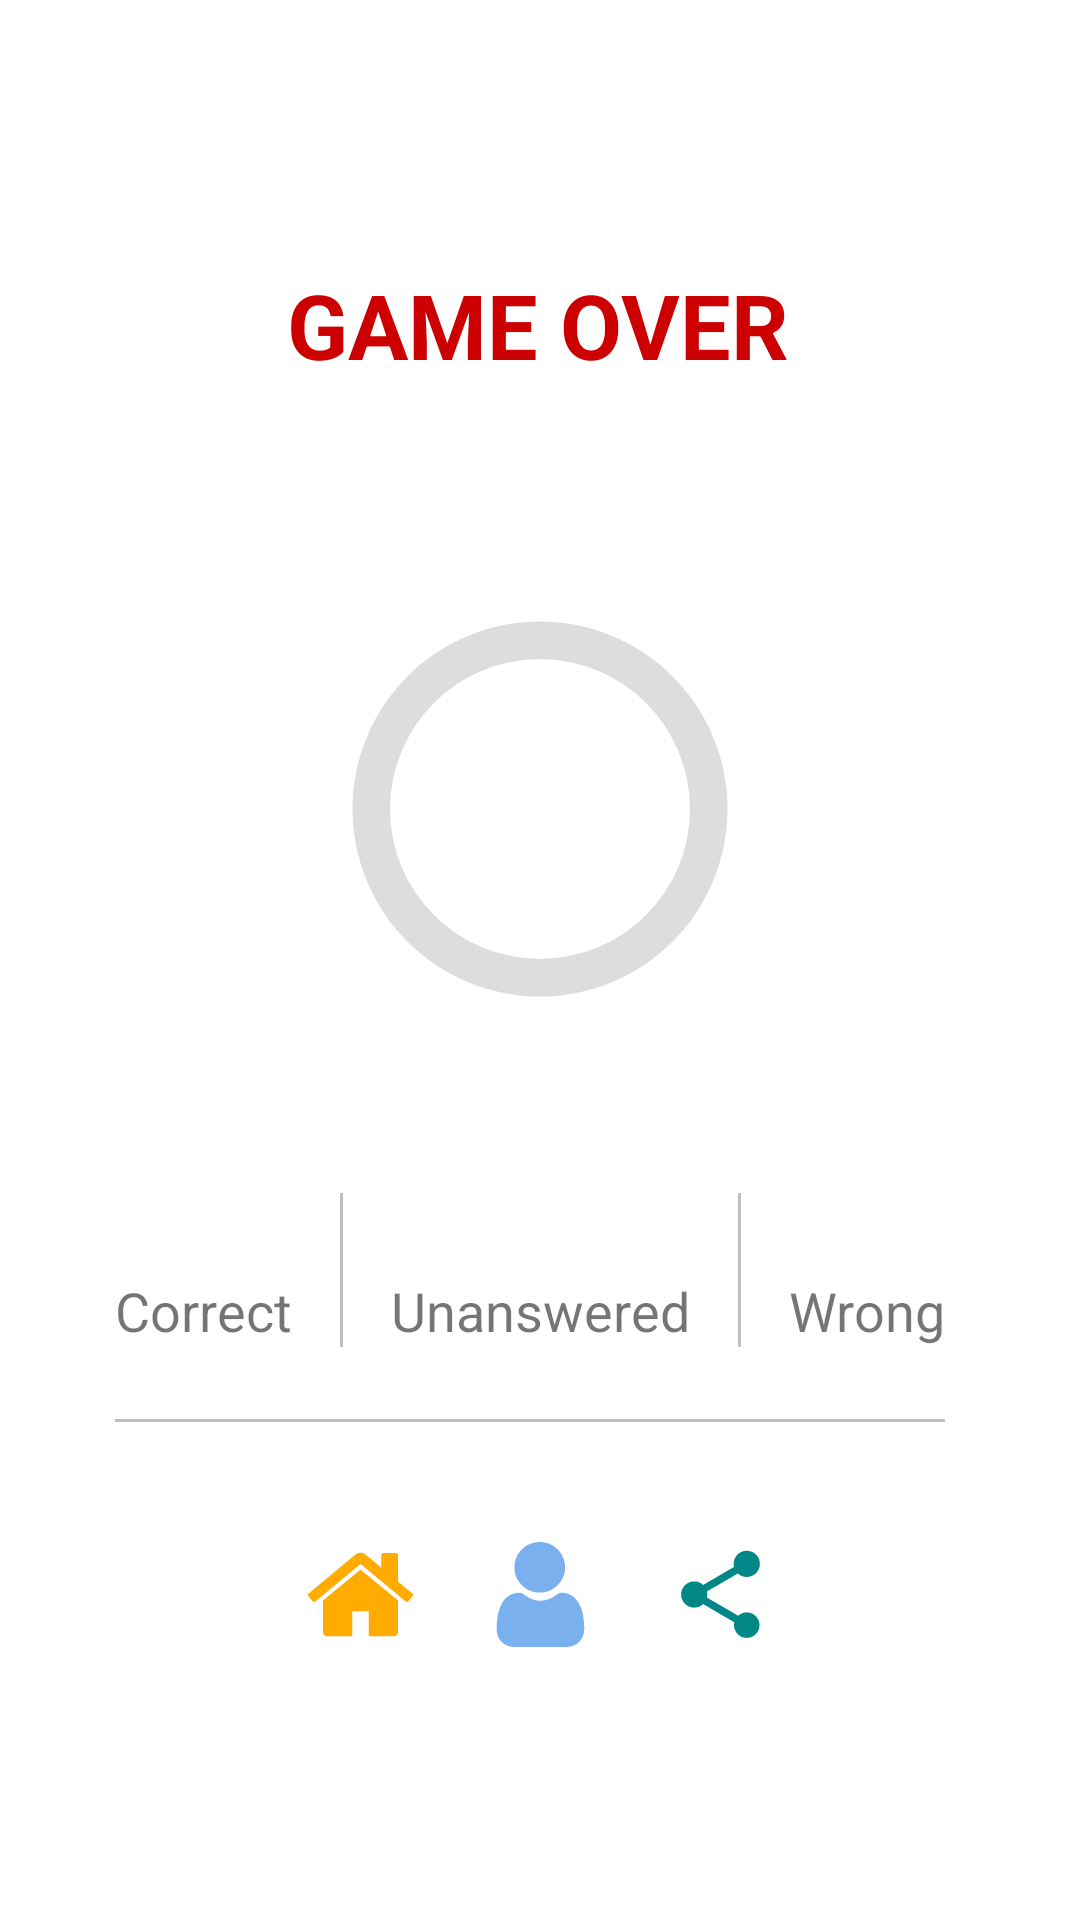

The Android layout XML behind this screen, and the referenced resources:
<!-- AndroidManifest.xml: application theme Theme.QuickQuiz -->
<!-- res/layout/fragment_score.xml -->
<?xml version="1.0" encoding="utf-8"?>
<layout xmlns:android="http://schemas.android.com/apk/res/android"
    xmlns:app="http://schemas.android.com/apk/res-auto"
    xmlns:tools="http://schemas.android.com/tools">

    <data>
        <variable name="scoreViewModel"
            type="com.app.quickquiz.score.ScoreViewModel"/>

    </data>

    <androidx.constraintlayout.widget.ConstraintLayout
        android:fitsSystemWindows="true"
        android:layout_width="match_parent"
        android:layout_height="match_parent"
        tools:context=".score.ScoreFragment">

        <TextView
            android:id="@+id/textView3"
            android:layout_width="wrap_content"
            android:layout_height="wrap_content"
            android:layout_marginTop="88dp"
            android:text="@string/game_over"
            android:textColor="@android:color/holo_red_dark"
            android:textSize="30sp"
            android:textStyle="bold"
            app:layout_constraintEnd_toEndOf="parent"
            app:layout_constraintHorizontal_bias="0.498"
            app:layout_constraintStart_toStartOf="parent"
            app:layout_constraintTop_toTopOf="parent" />

        <TextView
            android:id="@+id/score_quotes"
            android:layout_width="wrap_content"
            android:layout_height="wrap_content"
            android:layout_marginStart="32dp"
            android:layout_marginTop="10dp"
            android:layout_marginEnd="32dp"
            android:textAlignment="center"
            android:textColor="@color/black"
            android:textSize="18sp"
            app:layout_constraintEnd_toEndOf="parent"
            app:layout_constraintHorizontal_bias="0.498"
            app:layout_constraintStart_toStartOf="parent"
            app:layout_constraintTop_toBottomOf="@+id/textView3"
            tools:text="Well Done" />

        <ProgressBar
            android:id="@+id/progressBar"
            style="?android:attr/progressBarStyle"
            android:layout_width="150dp"
            android:layout_height="150dp"
            android:layout_marginTop="32dp"
            android:indeterminateOnly="false"
            android:progressDrawable="@drawable/circle"
            app:layout_constraintEnd_toEndOf="parent"
            app:layout_constraintStart_toStartOf="parent"
            app:layout_constraintTop_toBottomOf="@+id/score_quotes" />

        <TextView
            android:id="@+id/progress_txt"
            android:layout_width="wrap_content"
            android:layout_height="wrap_content"
            android:textColor="@color/black"
            android:textSize="20sp"
            android:textStyle="bold"
            app:layout_constraintBottom_toBottomOf="@+id/progressBar"
            app:layout_constraintEnd_toEndOf="@+id/progressBar"
            app:layout_constraintStart_toStartOf="@+id/progressBar"
            app:layout_constraintTop_toTopOf="@+id/progressBar"
            tools:text="60%" />

        <View
            android:id="@+id/view"
            android:layout_width="0dp"
            android:layout_height="1dp"
            android:layout_marginTop="24dp"
            android:background="#c0c0c0"
            app:layout_constraintEnd_toEndOf="@+id/textView24"
            app:layout_constraintStart_toStartOf="@+id/textView22"
            app:layout_constraintTop_toBottomOf="@+id/textView22" />

        <View
            android:id="@+id/view2"
            android:layout_width="1dp"
            android:layout_height="0dp"
            android:layout_marginEnd="16dp"
            android:background="#c0c0c0"
            app:layout_constraintBottom_toBottomOf="@+id/textView22"
            app:layout_constraintEnd_toStartOf="@+id/unAnsTitle"
            app:layout_constraintTop_toTopOf="@+id/rightAns" />

        <TextView
            android:id="@+id/unAnswered"
            android:layout_width="wrap_content"
            android:layout_height="wrap_content"
            android:layout_marginTop="52dp"
            android:textColor="@color/black"
            android:textSize="20sp"
            android:textStyle="bold"
            app:layout_constraintBottom_toTopOf="@+id/unAnsTitle"
            app:layout_constraintEnd_toEndOf="@+id/unAnsTitle"
            app:layout_constraintStart_toStartOf="@+id/unAnsTitle"
            app:layout_constraintTop_toBottomOf="@+id/progressBar"
            tools:text="2" />

        <View
            android:id="@+id/horizontal_view2"
            android:layout_width="1dp"
            android:layout_height="0dp"
            android:layout_marginStart="16dp"
            android:background="#c0c0c0"
            android:orientation="horizontal"
            app:layout_constraintBottom_toBottomOf="@+id/view2"
            app:layout_constraintStart_toEndOf="@+id/unAnsTitle"
            app:layout_constraintTop_toTopOf="@+id/view2"
            app:layout_constraintVertical_bias="1.0" />

        <TextView
            android:id="@+id/rightAns"
            android:layout_width="wrap_content"
            android:layout_height="wrap_content"
            android:textColor="@color/green"
            android:textSize="20sp"
            android:textStyle="bold"
            app:layout_constraintBottom_toTopOf="@+id/textView22"
            app:layout_constraintEnd_toEndOf="@+id/textView22"
            app:layout_constraintStart_toStartOf="@+id/textView22"
            app:layout_constraintTop_toTopOf="@+id/unAnswered"
            tools:text="5" />

        <TextView
            android:id="@+id/wrongAns"
            android:layout_width="wrap_content"
            android:layout_height="wrap_content"
            android:textColor="@color/red_dark"
            android:textSize="20sp"
            android:textStyle="bold"
            app:layout_constraintBottom_toTopOf="@+id/textView24"
            app:layout_constraintEnd_toEndOf="@+id/textView24"
            app:layout_constraintStart_toStartOf="@+id/textView24"
            app:layout_constraintTop_toTopOf="@+id/unAnswered"
            app:layout_constraintVertical_bias="0.0"
            tools:text="7" />

        <TextView
            android:id="@+id/textView22"
            android:layout_width="wrap_content"
            android:layout_height="wrap_content"
            android:layout_marginEnd="16dp"
            android:text="@string/correct"
            android:textSize="18sp"
            app:layout_constraintBottom_toBottomOf="@+id/unAnsTitle"
            app:layout_constraintEnd_toStartOf="@+id/view2" />

        <TextView
            android:id="@+id/unAnsTitle"
            android:layout_width="wrap_content"
            android:layout_height="wrap_content"
            android:layout_marginTop="80dp"
            android:text="@string/unanswered"
            android:textSize="18sp"
            app:layout_constraintEnd_toEndOf="parent"
            app:layout_constraintStart_toStartOf="parent"
            app:layout_constraintTop_toBottomOf="@+id/progressBar" />

        <TextView
            android:id="@+id/textView24"
            android:layout_width="wrap_content"
            android:layout_height="wrap_content"
            android:layout_marginStart="16dp"
            android:text="@string/wrong"
            android:textSize="18sp"
            app:layout_constraintBottom_toBottomOf="@+id/unAnsTitle"
            app:layout_constraintStart_toEndOf="@+id/horizontal_view2" />

        <TextView
            android:id="@+id/textView25"
            android:layout_width="wrap_content"
            android:layout_height="wrap_content"
            android:layout_marginEnd="25dp"
            android:background="@drawable/ic_home"
            android:backgroundTint="@color/brown"
            android:onClick="@{() -> scoreViewModel.onNavigateToHome()}"
            app:layout_constraintBottom_toBottomOf="@+id/textView26"
            app:layout_constraintEnd_toStartOf="@+id/textView26"
            app:layout_constraintHorizontal_bias="0.5"
            app:layout_constraintHorizontal_chainStyle="packed"
            app:layout_constraintStart_toStartOf="parent"
            app:layout_constraintTop_toTopOf="@+id/textView26"
            app:layout_constraintVertical_bias="0.0" />

        <TextView
            android:id="@+id/textView26"
            android:layout_width="wrap_content"
            android:layout_height="wrap_content"
            android:layout_marginTop="40dp"
            android:layout_marginEnd="25dp"
            android:onClick="@{() -> scoreViewModel.onNavigateToProfile()}"
            android:background="@drawable/ic_user"
            android:backgroundTint="@color/blue_sky"
            app:layout_constraintEnd_toStartOf="@+id/share_btn"
            app:layout_constraintHorizontal_bias="0.5"
            app:layout_constraintStart_toEndOf="@+id/textView25"
            app:layout_constraintTop_toBottomOf="@+id/view" />

        <TextView
            android:id="@+id/share_btn"
            android:layout_width="wrap_content"
            android:layout_height="wrap_content"
            android:background="@drawable/ic_share"
            android:backgroundTint="@color/teal_700"
            app:layout_constraintBottom_toBottomOf="@+id/textView26"
            app:layout_constraintEnd_toEndOf="parent"
            app:layout_constraintHorizontal_bias="0.5"
            app:layout_constraintStart_toEndOf="@+id/textView26"
            app:layout_constraintTop_toTopOf="@+id/textView26" />

        <Button
            android:id="@+id/tryAgain_btn"
            android:layout_width="0dp"
            android:layout_height="60dp"
            android:layout_marginStart="72dp"
            android:layout_marginTop="90dp"
            android:layout_marginEnd="72dp"
            android:text="@string/play_again"
            android:onClick="@{() -> scoreViewModel.onNavigateFromPlayAgain()}"
            android:textSize="18sp"
            android:backgroundTint="@color/green"
            android:textStyle="bold"
            app:layout_constraintEnd_toEndOf="parent"
            app:layout_constraintStart_toStartOf="parent"
            app:layout_constraintTop_toBottomOf="@+id/textView26" />

    </androidx.constraintlayout.widget.ConstraintLayout>
</layout>
<!-- resources referenced by this layout -->
<resources>
  <color name="black">#FF000000</color>
  <color name="blue_sky">#7AB0EE</color>
  <color name="brown">#FFAB00</color>
  <color name="green">#388E3C</color>
  <color name="red_dark">#D85C48</color>
  <color name="teal_700">#FF018786</color>
  <!-- drawable circle (drawable) -->
  <?xml version="1.0" encoding="utf-8"?>
  <layer-list xmlns:android="http://schemas.android.com/apk/res/android">
  
      <item>
          <shape
              android:shape="ring"
              android:thicknessRatio="12"
              android:useLevel="false">
              <solid android:color="#DDD" />
          </shape>
      </item>
  
      <item>
          <rotate
              android:fromDegrees="270"
              android:toDegrees="270">
              <shape
                  android:shape="ring"
                  android:thicknessRatio="12"
                  android:useLevel="true">
                  <solid android:color="@color/orange" />
              </shape>
          </rotate>
      </item>
  
  </layer-list>
  <!-- drawable ic_share (drawable) -->
  <vector xmlns:android="http://schemas.android.com/apk/res/android"
      android:width="35dp"
      android:height="35dp"
      android:tint="#7C7C7C"
      android:viewportWidth="24"
      android:viewportHeight="24">
      <path
          android:fillColor="@android:color/white"
          android:pathData="M18,16.08c-0.76,0 -1.44,0.3 -1.96,0.77L8.91,12.7c0.05,-0.23 0.09,-0.46 0.09,-0.7s-0.04,-0.47 -0.09,-0.7l7.05,-4.11c0.54,0.5 1.25,0.81 2.04,0.81 1.66,0 3,-1.34 3,-3s-1.34,-3 -3,-3 -3,1.34 -3,3c0,0.24 0.04,0.47 0.09,0.7L8.04,9.81C7.5,9.31 6.79,9 6,9c-1.66,0 -3,1.34 -3,3s1.34,3 3,3c0.79,0 1.5,-0.31 2.04,-0.81l7.12,4.16c-0.05,0.21 -0.08,0.43 -0.08,0.65 0,1.61 1.31,2.92 2.92,2.92 1.61,0 2.92,-1.31 2.92,-2.92s-1.31,-2.92 -2.92,-2.92z" />
  </vector>
  <string name="correct">Correct</string>
  <string name="game_over">GAME OVER</string>
  <string name="play_again">Play Again</string>
  <string name="unanswered">Unanswered</string>
  <string name="wrong">Wrong</string>
  <style name="Theme.QuickQuiz" parent="Theme.MaterialComponents.Light.NoActionBar">
          
          <item name="colorPrimary">@color/blue_sky</item>
          <item name="colorPrimaryVariant">@color/purple_dark</item>
          <item name="colorOnPrimary">@color/white</item>
          
          <item name="colorSecondary">@color/blue_sky</item>
          <item name="colorSecondaryVariant">@color/teal_700</item>
          <item name="colorOnSecondary">@color/black</item>
  
          
         <item name="android:statusBarColor">@color/purple_dark</item>
          <item name="android:windowTranslucentStatus">true</item>
  
  
          
          
  
          <item name="bgColor">#ffffff</item>
  
         
  
      </style>
  <color name="orange">#FF6D00</color>
  <color name="purple_dark">#0091EA</color>
  <color name="white">#FFFFFFFF</color>
</resources>
